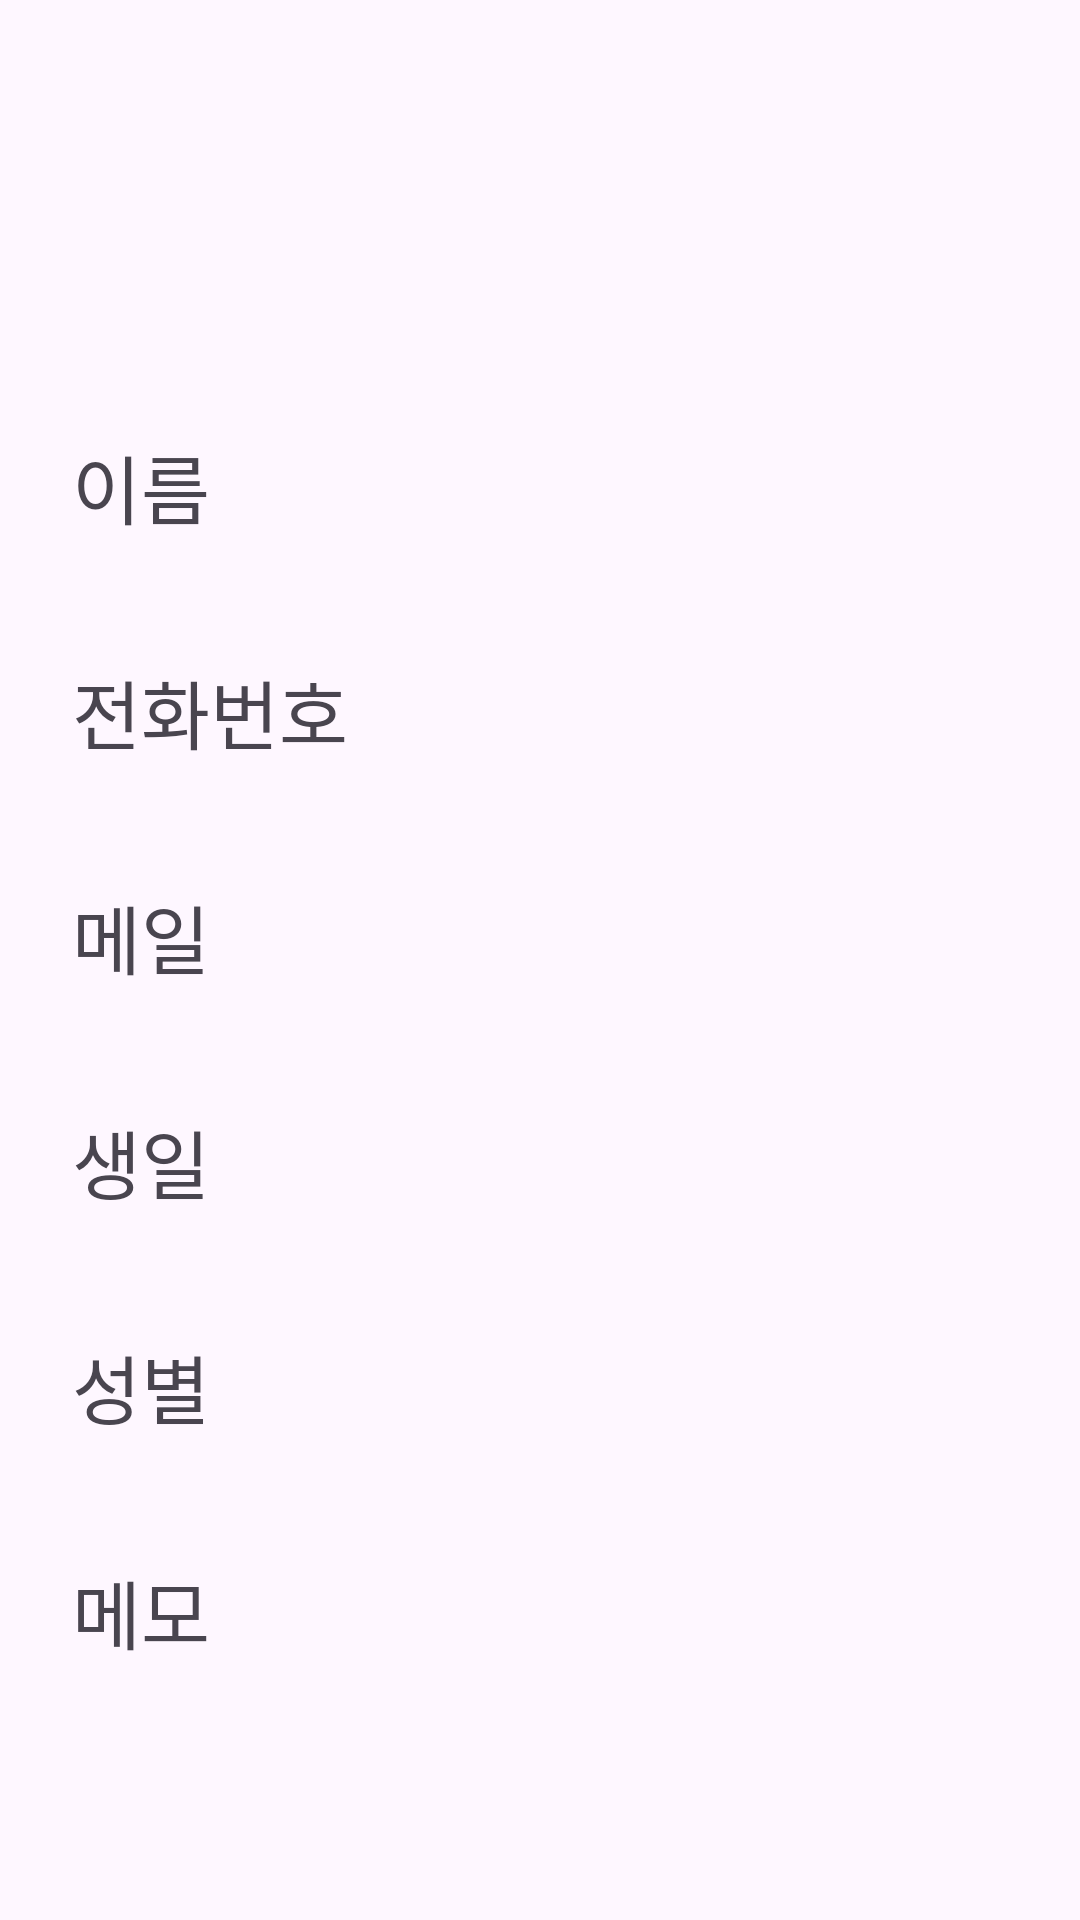

The Android layout XML behind this screen, and the referenced resources:
<!-- AndroidManifest.xml: application theme Theme.Contacts -->
<!-- res/layout/activity_contacts_info.xml -->
<?xml version="1.0" encoding="utf-8"?>
<androidx.constraintlayout.widget.ConstraintLayout xmlns:android="http://schemas.android.com/apk/res/android"
    xmlns:app="http://schemas.android.com/apk/res-auto"
    xmlns:tools="http://schemas.android.com/tools"
    android:id="@+id/main"
    android:layout_width="match_parent"
    android:layout_height="match_parent"
    android:padding="24dp"
    tools:context=".MainActivity">

    <ImageView
        android:id="@+id/personIcon"
        android:layout_width="100dp"
        android:layout_height="100dp"
        android:layout_marginTop="5dp"
        android:src="@drawable/face_24px"
        app:layout_constraintLeft_toLeftOf="parent"
        app:layout_constraintRight_toRightOf="parent"
        app:layout_constraintTop_toTopOf="parent" />

    <TextView
        android:id="@+id/infoName"
        android:layout_width="0dp"
        android:layout_height="60dp"
        android:layout_marginTop="15dp"
        android:text="이름"
        android:textSize="25sp"
        app:layout_constraintStart_toStartOf="parent"
        app:layout_constraintEnd_toStartOf="@id/personName"
        app:layout_constraintTop_toBottomOf="@id/personIcon"
        app:layout_constraintVertical_weight="1" />

    <TextView
        android:id="@+id/personName"
        android:layout_width="0dp"
        android:layout_height="60dp"
        android:textSize="25sp"
        android:layout_marginTop="15dp"
        app:layout_constraintStart_toEndOf="@id/infoName"
        app:layout_constraintEnd_toEndOf="parent"
        app:layout_constraintTop_toBottomOf="@id/personIcon"
        app:layout_constraintVertical_weight="1" />

    <TextView
        android:id="@+id/infoNumber"
        android:layout_width="0dp"
        android:layout_height="60dp"
        android:layout_marginTop="15dp"
        android:text="전화번호"
        android:textSize="25sp"
        app:layout_constraintStart_toStartOf="parent"
        app:layout_constraintEnd_toStartOf="@id/personNumber"
        app:layout_constraintTop_toBottomOf="@id/personName"
        app:layout_constraintVertical_weight="1" />

    <TextView
        android:id="@+id/personNumber"
        android:layout_width="0dp"
        android:layout_height="60dp"
        android:textSize="25sp"
        android:layout_marginTop="15dp"
        app:layout_constraintStart_toEndOf="@id/infoNumber"
        app:layout_constraintEnd_toEndOf="parent"
        app:layout_constraintTop_toBottomOf="@id/personName"
        app:layout_constraintVertical_weight="1" />

    <TextView
        android:id="@+id/infoMail"
        android:layout_width="0dp"
        android:layout_height="60dp"
        android:layout_marginTop="15dp"
        android:text="메일"
        android:textSize="25sp"
        app:layout_constraintStart_toStartOf="parent"
        app:layout_constraintEnd_toStartOf="@id/personMail"
        app:layout_constraintTop_toBottomOf="@id/personNumber"
        app:layout_constraintVertical_weight="1" />

    <TextView
        android:id="@+id/personMail"
        android:layout_width="0dp"
        android:layout_height="60dp"
        android:textSize="25sp"
        android:layout_marginTop="15dp"
        app:layout_constraintStart_toEndOf="@id/infoMail"
        app:layout_constraintEnd_toEndOf="parent"
        app:layout_constraintTop_toBottomOf="@id/personNumber"
        app:layout_constraintVertical_weight="1" />

    <TextView
        android:id="@+id/infoBirthday"
        android:layout_width="0dp"
        android:layout_height="60dp"
        android:layout_marginTop="15dp"
        android:text="생일"
        android:textSize="25sp"
        app:layout_constraintStart_toStartOf="parent"
        app:layout_constraintEnd_toStartOf="@id/personBirthday"
        app:layout_constraintTop_toBottomOf="@id/personMail"
        app:layout_constraintVertical_weight="1" />

    <TextView
        android:id="@+id/personBirthday"
        android:layout_width="0dp"
        android:layout_height="60dp"
        android:textSize="25sp"
        android:layout_marginTop="15dp"
        app:layout_constraintStart_toEndOf="@id/infoBirthday"
        app:layout_constraintEnd_toEndOf="parent"
        app:layout_constraintTop_toBottomOf="@id/personMail"
        app:layout_constraintVertical_weight="1" />

    <TextView
        android:id="@+id/infoGender"
        android:layout_width="0dp"
        android:layout_height="60dp"
        android:layout_marginTop="15dp"
        android:text="성별"
        android:textSize="25sp"
        app:layout_constraintStart_toStartOf="parent"
        app:layout_constraintEnd_toStartOf="@id/personGender"
        app:layout_constraintTop_toBottomOf="@id/personBirthday"
        app:layout_constraintVertical_weight="1" />

    <TextView
        android:id="@+id/personGender"
        android:layout_width="0dp"
        android:layout_height="60dp"
        android:textSize="25sp"
        android:layout_marginTop="15dp"
        app:layout_constraintStart_toEndOf="@id/infoGender"
        app:layout_constraintEnd_toEndOf="parent"
        app:layout_constraintTop_toBottomOf="@id/personBirthday"
        app:layout_constraintVertical_weight="1" />

    <TextView
        android:id="@+id/infoMemo"
        android:layout_width="0dp"
        android:layout_height="60dp"
        android:layout_marginTop="15dp"
        android:text="메모"
        android:textSize="25sp"
        app:layout_constraintStart_toStartOf="parent"
        app:layout_constraintEnd_toStartOf="@id/personMemo"
        app:layout_constraintTop_toBottomOf="@id/personGender"
        app:layout_constraintVertical_weight="1" />

    <TextView
        android:id="@+id/personMemo"
        android:layout_width="0dp"
        android:layout_height="60dp"
        android:textSize="25sp"
        android:layout_marginTop="15dp"
        app:layout_constraintStart_toEndOf="@id/infoMemo"
        app:layout_constraintEnd_toEndOf="parent"
        app:layout_constraintTop_toBottomOf="@id/personGender"
        app:layout_constraintVertical_weight="1" />






</androidx.constraintlayout.widget.ConstraintLayout>
<!-- resources referenced by this layout -->
<resources>
  <style name="Theme.Contacts" parent="Base.Theme.Contacts" />
  <style name="Base.Theme.Contacts" parent="Theme.Material3.DayNight.NoActionBar">
          
          
      </style>
</resources>
